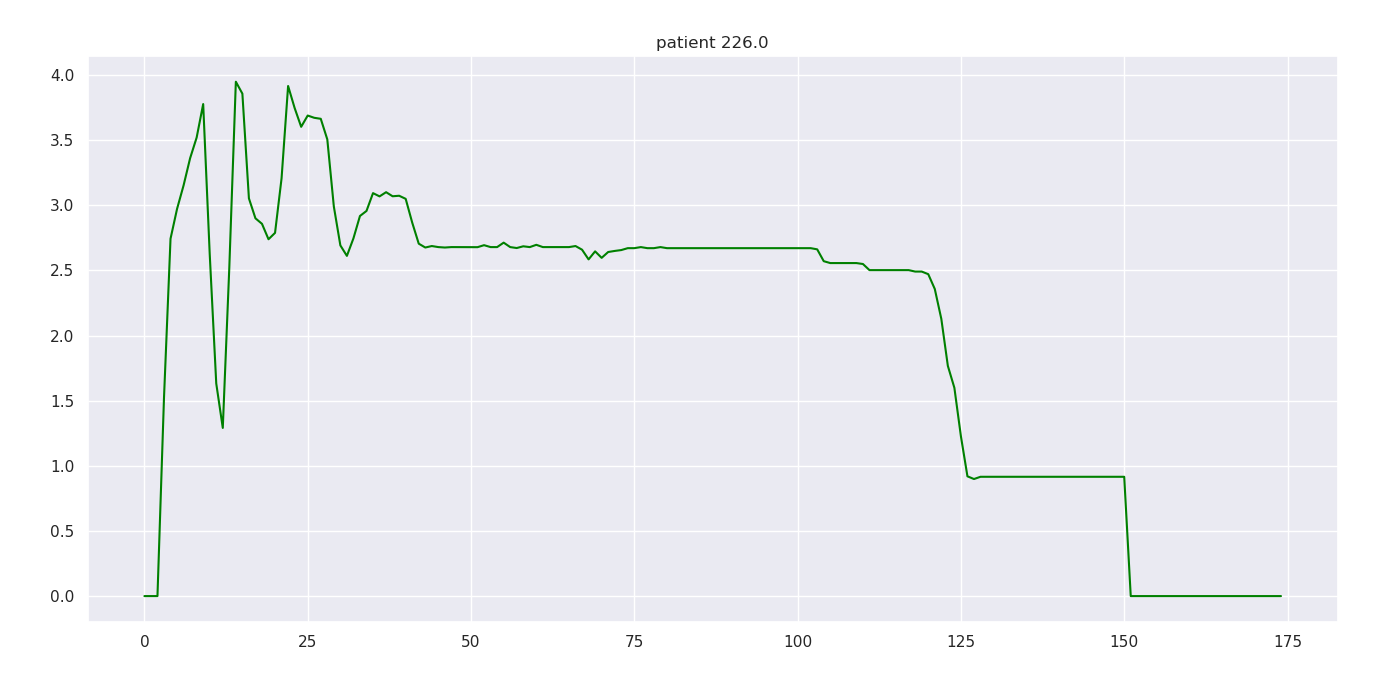

Data behind this chart, as committed beside it:
226.000000, 0.000000, 0.000000, nan, 0.000000
226, 1, 70.9, nan, 0.000053
226, 2, 44, nan, 0.000053
226, 3, 23.3, nan, 1.522
226, 4, 22.7, nan, 2.744
226, 5, 22.3, nan, 2.973
226, 6, 21.7, nan, 3.153
226, 7, 17.3, nan, 3.362
226, 8, 0.000000, nan, 3.52
226, 9, 0.000000, nan, 3.777
226, 10, 0.2, nan, 2.625
226, 11, 8.5, nan, 1.632
226, 12, 8.3, nan, 1.291
226, 13, 8.3, nan, 2.524
226, 14, 8.3, nan, 3.949
226, 15, 8.1, nan, 3.857
226, 16, 8.1, 4.6, 3.053
226, 17, 8, nan, 2.9
226, 18, 8, nan, 2.858
226, 19, 7.9, nan, 2.74
226, 20, 7.8, nan, 2.788
226, 21, 7.8, nan, 3.208
226, 22, 7.8, nan, 3.916
226, 23, 7.6, nan, 3.747
226, 24, 7.6, nan, 3.603
226, 25, 7.7, nan, 3.689
226, 26, 7.5, nan, 3.672
226, 27, 7.6, nan, 3.664
226, 28, 7.5, nan, 3.506
226, 29, 7.4, nan, 2.991
226, 30, 7.4, nan, 2.692
226, 31, 7.4, nan, 2.612
226, 32, 7.3, nan, 2.746
226, 33, 7.4, nan, 2.918
226, 34, 7.2, nan, 2.957
226, 35, 7.3, nan, 3.094
226, 36, 7.2, nan, 3.068
226, 37, 7.2, nan, 3.101
226, 38, 7.2, nan, 3.069
226, 39, 7.2, nan, 3.073
226, 40, 7.1, 9.3, 3.05
226, 41, 7.1, nan, 2.867
226, 42, 7.1, nan, 2.706
226, 43, 7.1, nan, 2.676
226, 44, 7, nan, 2.687
226, 45, 7.1, nan, 2.679
226, 46, 7, nan, 2.676
226, 47, 7, nan, 2.679
226, 48, 4.4, nan, 2.679
226, 49, 9.3, nan, 2.679
226, 50, 6.9, 5.8, 2.679
226, 51, 7, nan, 2.679
226, 52, 6.9, nan, 2.694
226, 53, 6.9, nan, 2.679
226, 54, 6.9, nan, 2.679
226, 55, 6.9, nan, 2.713
226, 56, 6.9, nan, 2.679
226, 57, 6.9, nan, 2.672
226, 58, 6.9, nan, 2.685
226, 59, 6.8, nan, 2.679
226, 60, 6.8, 5.8, 2.697
... 114 more rows
